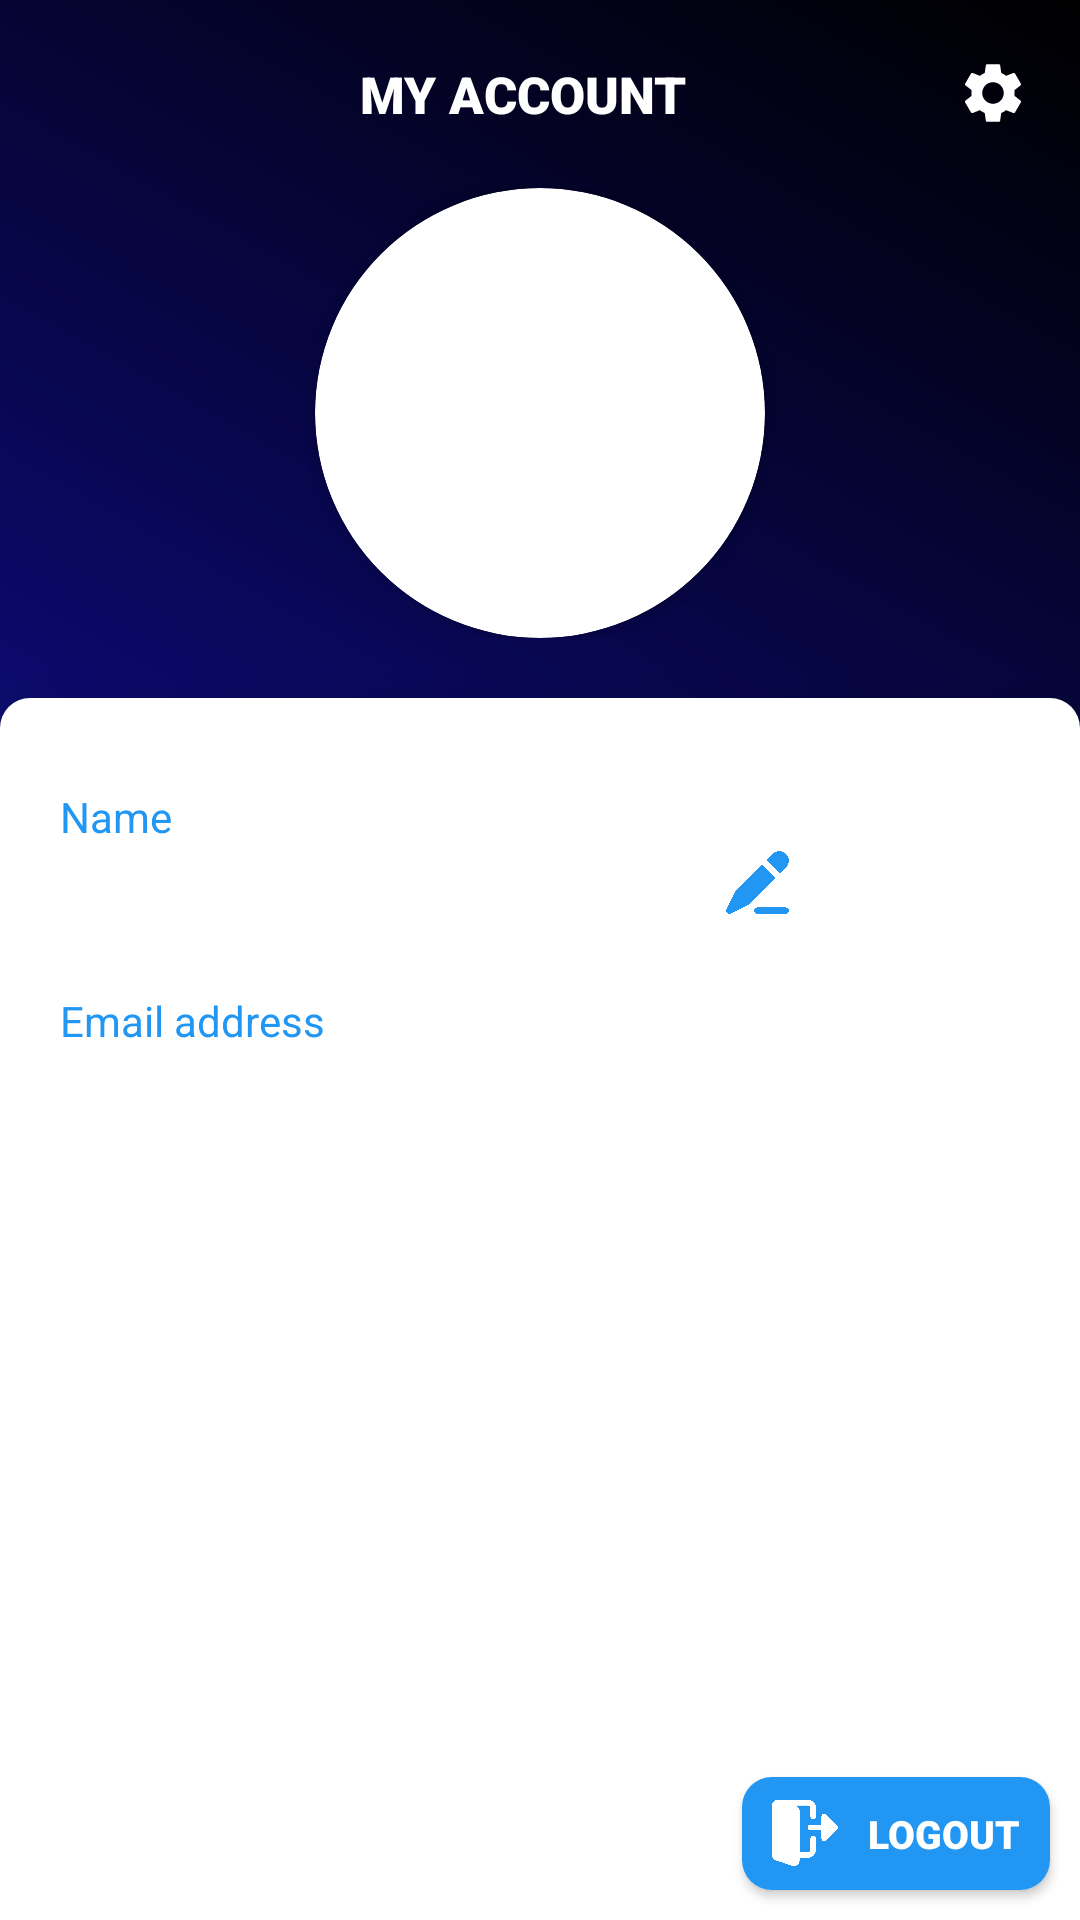

Layout XML and referenced resources for this Android screen:
<!-- AndroidManifest.xml: application theme Theme.RepJournal -->
<!-- res/layout/fragment_profile.xml -->
<?xml version="1.0" encoding="utf-8"?>
<androidx.constraintlayout.motion.widget.MotionLayout xmlns:android="http://schemas.android.com/apk/res/android"
    xmlns:app="http://schemas.android.com/apk/res-auto"
    xmlns:tools="http://schemas.android.com/tools"
    android:id="@+id/profile_motion_layout"
    android:layout_width="match_parent"
    android:layout_height="match_parent"
    android:background="@drawable/main_bg_gradient"
    app:layoutDescription="@xml/fragment_profile_scene">

    <androidx.constraintlayout.widget.ConstraintLayout
        android:id="@+id/profile_pic_bg_constraint"
        android:layout_width="match_parent"
        android:layout_height="270dp"
        android:foregroundGravity="fill_horizontal"
        app:layout_constraintBottom_toBottomOf="@+id/cl_dp"
        app:layout_constraintEnd_toEndOf="parent"
        app:layout_constraintHorizontal_bias="0.5"
        app:layout_constraintStart_toStartOf="parent"
        app:layout_constraintTop_toTopOf="parent">

        <ImageView
            android:id="@+id/profile_pic_bg"
            android:layout_width="match_parent"
            android:layout_height="match_parent"
            android:scaleType="centerCrop"
            app:layout_constraintBottom_toBottomOf="parent"
            app:layout_constraintEnd_toEndOf="parent"
            app:layout_constraintHorizontal_bias="0.5"
            app:layout_constraintStart_toStartOf="parent"
            app:layout_constraintTop_toTopOf="parent" />
    </androidx.constraintlayout.widget.ConstraintLayout>

    <androidx.constraintlayout.widget.ConstraintLayout
        android:id="@+id/user_profile_nav"
        android:layout_width="match_parent"
        android:layout_height="wrap_content"
        android:background="@color/transparent"
        android:paddingVertical="10dp"
        app:layout_constraintEnd_toEndOf="parent"
        app:layout_constraintHorizontal_bias="0.5"
        app:layout_constraintStart_toStartOf="parent"
        app:layout_constraintTop_toTopOf="parent">

        <ImageButton
            android:id="@+id/back_button"
            style="@style/phase_buttons"
            android:layout_width="wrap_content"
            android:layout_height="match_parent"
            android:layout_marginHorizontal="10dp"
            android:backgroundTint="@color/transparent"
            android:src="@drawable/ic_baseline_arrow_back_ios_24"
            app:layout_constraintBottom_toBottomOf="parent"
            app:layout_constraintStart_toStartOf="parent"
            app:layout_constraintTop_toTopOf="parent"
            app:tint="@color/white" />

        <TextView
            android:id="@+id/textView2"
            style="@style/activity_title"
            android:text="MY ACCOUNT"
            android:textColor="@color/white"
            app:layout_constraintBottom_toBottomOf="parent"
            app:layout_constraintEnd_toStartOf="@+id/settings_button"
            app:layout_constraintHorizontal_bias="0.5"
            app:layout_constraintStart_toEndOf="@+id/back_button"
            app:layout_constraintTop_toTopOf="parent" />

        <ImageView
            android:id="@+id/user_icon"
            android:layout_width="25dp"
            android:layout_height="25dp"
            android:layout_marginHorizontal="10dp"
            app:layout_constraintBottom_toBottomOf="parent"
            app:layout_constraintEnd_toStartOf="@+id/textView2"
            app:layout_constraintStart_toEndOf="@+id/back_button"
            app:layout_constraintTop_toTopOf="parent"
            app:srcCompat="@drawable/ic_baseline_account_circle_24" />

        <ImageButton
            android:id="@+id/settings_button"
            android:layout_width="25dp"
            android:layout_height="25dp"
            android:layout_marginEnd="16dp"
            android:background="@drawable/ic_baseline_settings_24"
            app:layout_constraintBottom_toBottomOf="parent"
            app:layout_constraintEnd_toEndOf="parent"
            app:layout_constraintTop_toTopOf="parent" />

    </androidx.constraintlayout.widget.ConstraintLayout>

    <androidx.constraintlayout.widget.ConstraintLayout
        android:id="@+id/cl_dp"
        android:layout_width="match_parent"
        android:layout_height="wrap_content"
        android:background="@color/transparent"
        android:paddingBottom="20dp"
        app:layout_constraintEnd_toEndOf="parent"
        app:layout_constraintHorizontal_bias="0.5"
        app:layout_constraintStart_toStartOf="parent"
        app:layout_constraintTop_toBottomOf="@+id/user_profile_nav">

        <androidx.cardview.widget.CardView
            android:id="@+id/cardView"
            android:layout_width="wrap_content"
            android:layout_height="wrap_content"
            app:cardCornerRadius="100dp"
            app:layout_constraintBottom_toBottomOf="parent"
            app:layout_constraintEnd_toEndOf="parent"
            app:layout_constraintStart_toStartOf="parent"
            app:layout_constraintTop_toTopOf="parent">

            <ImageButton
                android:id="@+id/user_profile_pic"
                android:layout_width="150dp"
                android:layout_height="150dp"
                android:background="@drawable/unknown_profile_pic"
                android:scaleType="centerCrop" />

        </androidx.cardview.widget.CardView>

    </androidx.constraintlayout.widget.ConstraintLayout>

    <androidx.constraintlayout.widget.ConstraintLayout
        android:id="@+id/cl_account_info"
        android:layout_width="match_parent"
        android:layout_height="wrap_content"
        android:layout_gravity="top"
        android:background="@drawable/my_account_shape"
        android:elevation="10dp"
        app:layout_constraintEnd_toEndOf="parent"
        app:layout_constraintHorizontal_bias="0.5"
        app:layout_constraintStart_toStartOf="parent"
        app:layout_constraintTop_toBottomOf="@+id/cl_dp">

        <ScrollView
            android:id="@+id/scrollView2"
            android:layout_width="match_parent"
            android:layout_height="wrap_content"
            android:background="@color/transparent"
            app:layout_constraintEnd_toEndOf="parent"
            app:layout_constraintHorizontal_bias="0.5"
            app:layout_constraintStart_toStartOf="parent"
            app:layout_constraintTop_toTopOf="parent">

            <LinearLayout
                android:id="@+id/linearLayout2"
                android:layout_width="match_parent"
                android:layout_height="match_parent"
                android:layout_margin="10dp"
                android:orientation="vertical"
                android:padding="10dp">

                <TextView
                    android:id="@+id/textView5"
                    android:layout_width="match_parent"
                    android:layout_height="wrap_content"
                    android:layout_marginTop="10dp"
                    android:text="Name"
                    android:textColor="@color/lightblue" />

                <LinearLayout
                    android:layout_width="wrap_content"
                    android:layout_height="wrap_content"
                    android:orientation="horizontal">

                    <TextView
                        android:id="@+id/my_account_name"
                        android:layout_width="200dp"
                        android:layout_height="wrap_content"
                        android:layout_margin="10dp"
                        android:layout_marginTop="10dp"
                        android:textColor="@color/navy" />

                    <ImageButton
                        android:id="@+id/edit_profile_name_button"
                        android:layout_width="25dp"
                        android:layout_height="25dp"
                        android:background="@drawable/edit_button_icon"
                        app:layout_constraintBottom_toBottomOf="parent"
                        app:layout_constraintEnd_toEndOf="parent" />
                </LinearLayout>

                <TextView
                    android:id="@+id/textView6"
                    android:layout_width="match_parent"
                    android:layout_height="wrap_content"
                    android:layout_marginTop="10dp"
                    android:text="Email address"
                    android:textColor="@color/lightblue" />

                <TextView
                    android:id="@+id/my_account_email"
                    android:layout_width="200dp"
                    android:layout_height="wrap_content"
                    android:layout_margin="10dp"
                    android:layout_marginTop="10dp"
                    android:textColor="@color/navy" />

            </LinearLayout>
        </ScrollView>

        <androidx.cardview.widget.CardView
            android:id="@+id/logout_button"
            style="@style/card_view_style"
            android:layout_width="wrap_content"
            android:layout_height="wrap_content"
            app:cardCornerRadius="10dp"
            app:layout_constraintBottom_toBottomOf="parent"
            app:layout_constraintEnd_toEndOf="parent"
            app:layout_constraintTop_toBottomOf="@+id/scrollView2"
            app:layout_constraintVertical_bias="1.0">

            <LinearLayout
                android:layout_width="match_parent"
                android:layout_height="wrap_content"
                android:background="@color/lightblue"
                android:orientation="horizontal">

                <ImageView
                    android:layout_width="22dp"
                    android:layout_height="22dp"
                    android:layout_gravity="center"
                    android:layout_marginLeft="10dp"
                    android:src="@drawable/logout_icon"
                    app:tint="@color/white" />

                <TextView
                    android:id="@+id/start_workout_button"
                    style="@style/phase_buttons"
                    android:text="LOGOUT"
                    android:textColor="@color/white"
                    android:textStyle="normal" />
            </LinearLayout>

        </androidx.cardview.widget.CardView>

    </androidx.constraintlayout.widget.ConstraintLayout>

</androidx.constraintlayout.motion.widget.MotionLayout>
<!-- resources referenced by this layout -->
<resources>
  <color name="lightblue">#2196F3</color>
  <color name="navy">#0B096A</color>
  <color name="transparent">#00000000</color>
  <color name="white">#FFFFFFFF</color>
  <!-- drawable main_bg_gradient (drawable) -->
  <?xml version="1.0" encoding="utf-8"?>
  <shape xmlns:android="http://schemas.android.com/apk/res/android">
  
      <gradient
          android:startColor="@color/lightblue"
          android:centerColor="@color/navy"
          android:endColor="@color/black"
          android:angle="45"/>
  </shape>
  <!-- drawable my_account_shape (drawable) -->
  <?xml version="1.0" encoding="utf-8"?>
  
  <shape xmlns:android="http://schemas.android.com/apk/res/android">
  
      <solid
          android:color="@color/white" />
  
      <corners
          android:topLeftRadius="10dp"
          android:topRightRadius="10dp"/>
  
  </shape>
  <style name="activity_title">
          <item name="android:layout_width">wrap_content</item>
          <item name="android:layout_height">wrap_content</item>
          <item name="android:fontFamily">sans-serif-black</item>
          <item name="android:padding">10dp</item>
          <item name="android:textColor">@color/lightblue</item>
          <item name="android:textSize">17sp</item>
      </style>
  <style name="card_view_style">
          <item name="android:layout_marginTop">10dp</item>
          <item name="android:layout_marginBottom">10dp</item>
          <item name="android:layout_marginLeft">10dp</item>
          <item name="android:layout_marginRight">10dp</item>
          <item name="android:layout_width">0dp</item>
          <item name="android:layout_height">wrap_content</item>
          <item name="android:layout_rowWeight">1</item>
          <item name="android:layout_columnWeight">1</item>
          <item name="android:backgroundTint">@color/white</item>
      </style>
  <style name="phase_buttons">
          <item name="android:layout_width">match_parent</item>
          <item name="android:layout_height">wrap_content</item>
          <item name="android:insetTop">0dp</item>
          <item name="android:insetBottom">0dp</item>
          <item name="android:padding">10dp</item>
          <item name="android:textAlignment">gravity</item>
          <item name="android:textSize">13sp</item>
          <item name="android:textColor">@color/lightblue</item>
          <item name="android:backgroundTint">@color/white</item>
          <item name="android:fontFamily">sans-serif-black</item>
      </style>
  <style name="Theme.RepJournal" parent="Theme.MaterialComponents.DayNight.DarkActionBar">
          
          <item name="colorPrimary">@color/white</item>
          <item name="colorPrimaryVariant">@color/black</item>
          <item name="colorOnPrimary">@color/lightblue</item>
          
          <item name="colorSecondary">@color/teal_200</item>
          <item name="colorSecondaryVariant">@color/teal_700</item>
          <item name="colorOnSecondary">@color/black</item>
          
          <item name="android:statusBarColor" tools:targetApi="l">?attr/colorPrimaryVariant</item>
          
      </style>
  <color name="black">#FF000000</color>
  <color name="teal_200">#FF03DAC5</color>
  <color name="teal_700">#FF018786</color>
</resources>
